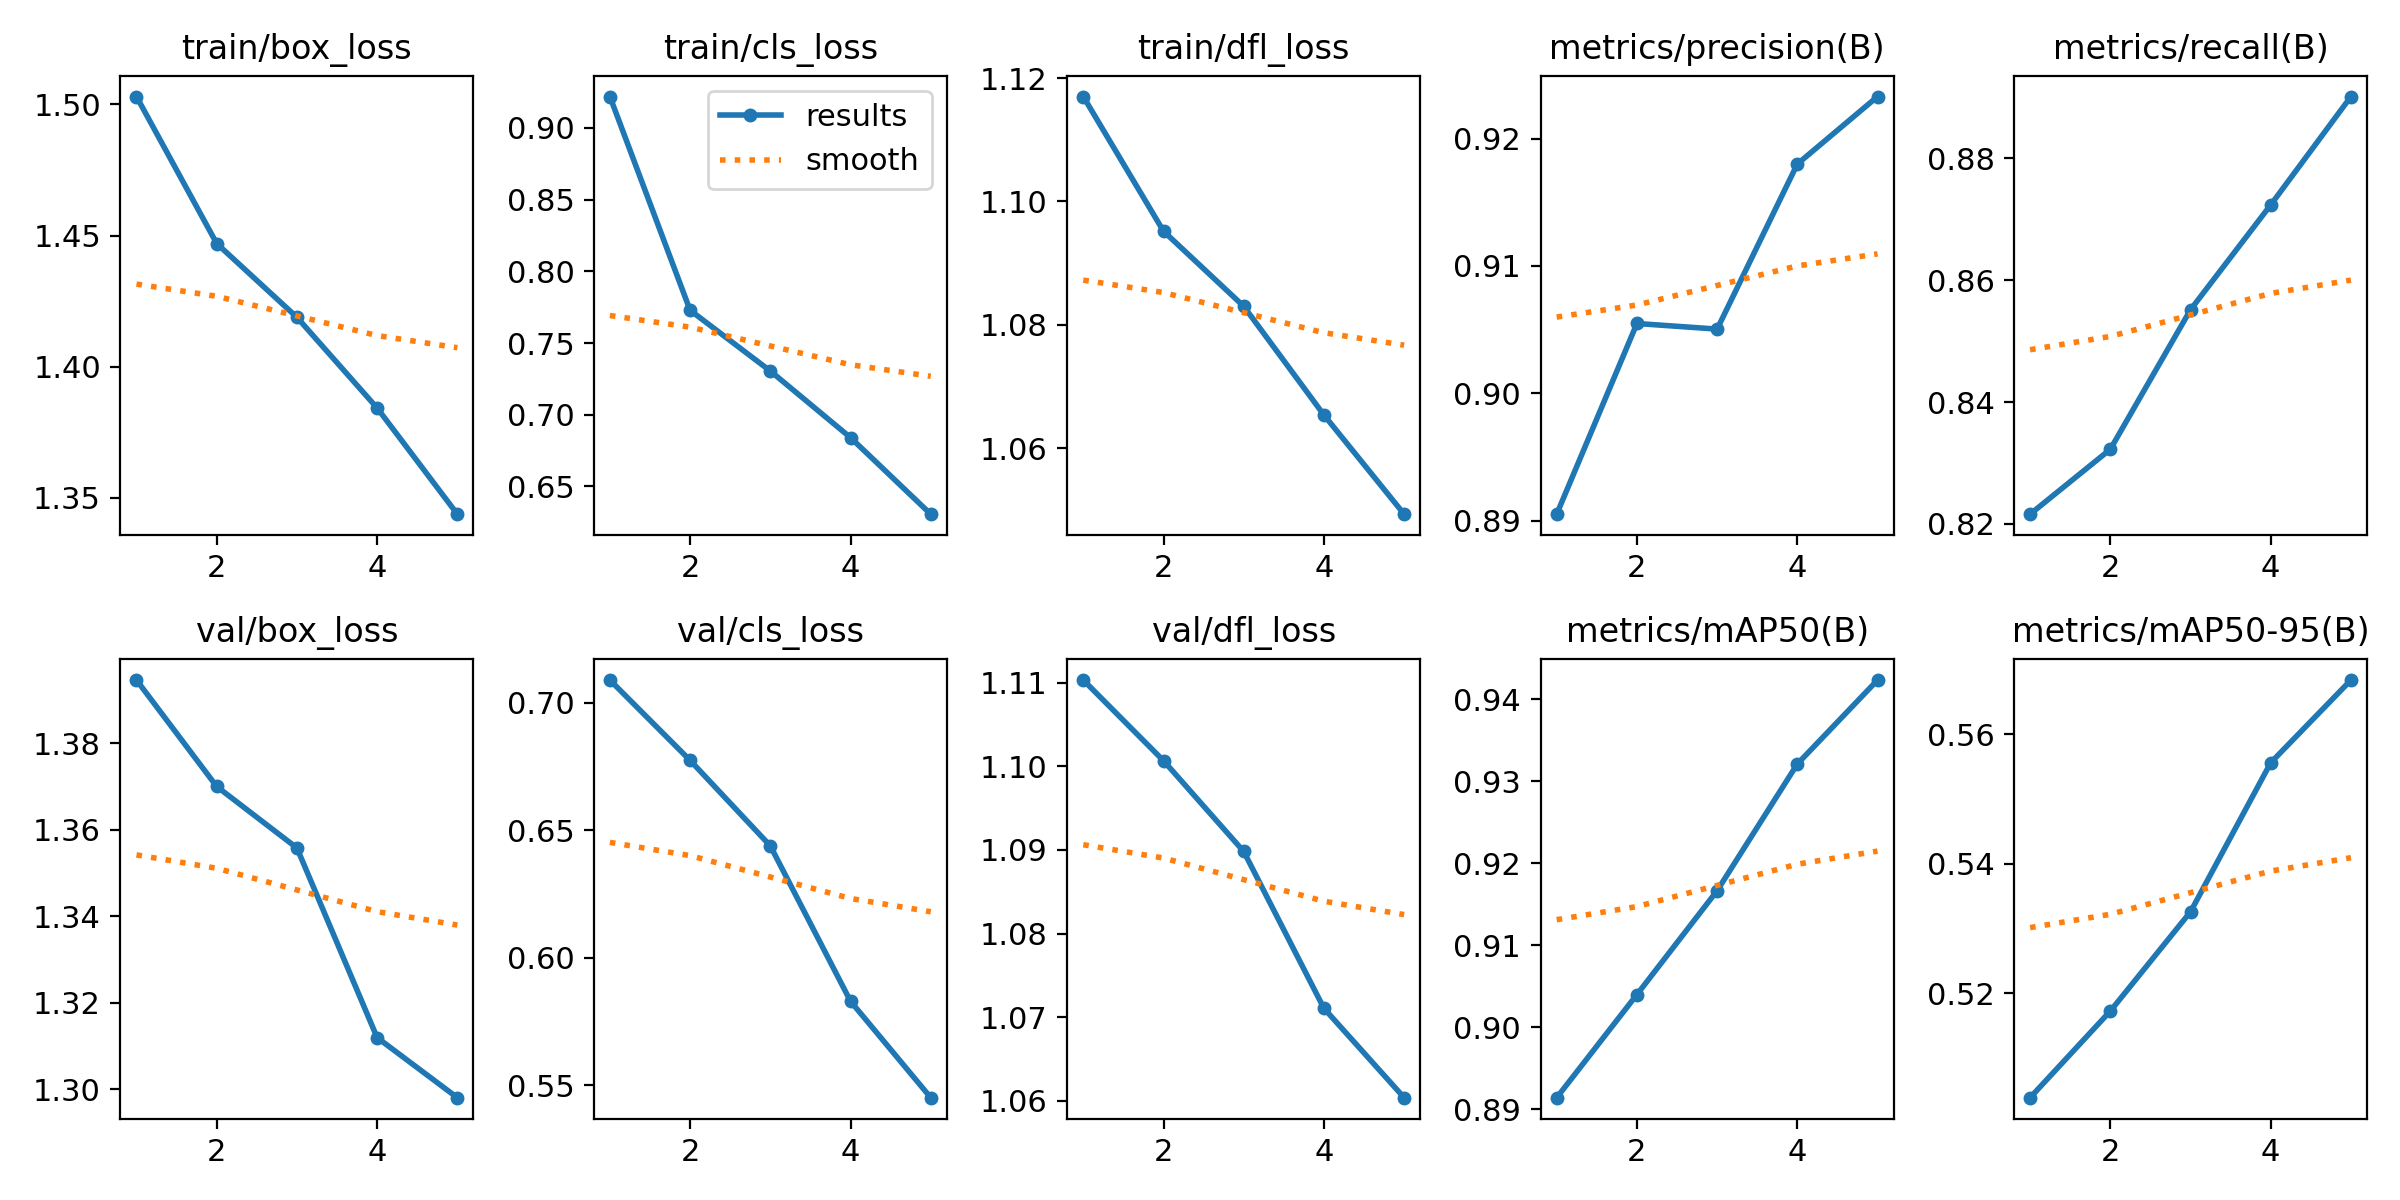

The data file committed next to this chart (first rows):
epoch, time, train/box_loss, train/cls_loss, train/dfl_loss, metrics/precision(B), metrics/recall(B), metrics/mAP50(B), metrics/mAP50-95(B), val/box_loss, val/cls_loss, val/dfl_loss, lr/pg0, lr/pg1, lr/pg2
1, 274.8, 1.503, 0.9219, 1.117, 0.8905, 0.8216, 0.8914, 0.5039, 1.395, 0.709, 1.11, 0.0005554, 0.0005554, 0.0005554
2, 538.6, 1.447, 0.7729, 1.095, 0.9055, 0.8323, 0.904, 0.5172, 1.37, 0.6774, 1.101, 0.0008911, 0.0008911, 0.0008911
3, 800.5, 1.419, 0.7305, 1.083, 0.905, 0.8552, 0.9166, 0.5325, 1.356, 0.6439, 1.09, 0.001007, 0.001007, 0.001007
4, 1059, 1.384, 0.684, 1.065, 0.918, 0.8724, 0.9321, 0.5556, 1.312, 0.5829, 1.071, 0.0006768, 0.0006768, 0.0006768
5, 1318, 1.344, 0.6307, 1.049, 0.9233, 0.8901, 0.9423, 0.5683, 1.298, 0.5451, 1.06, 0.0003467, 0.0003467, 0.0003467
